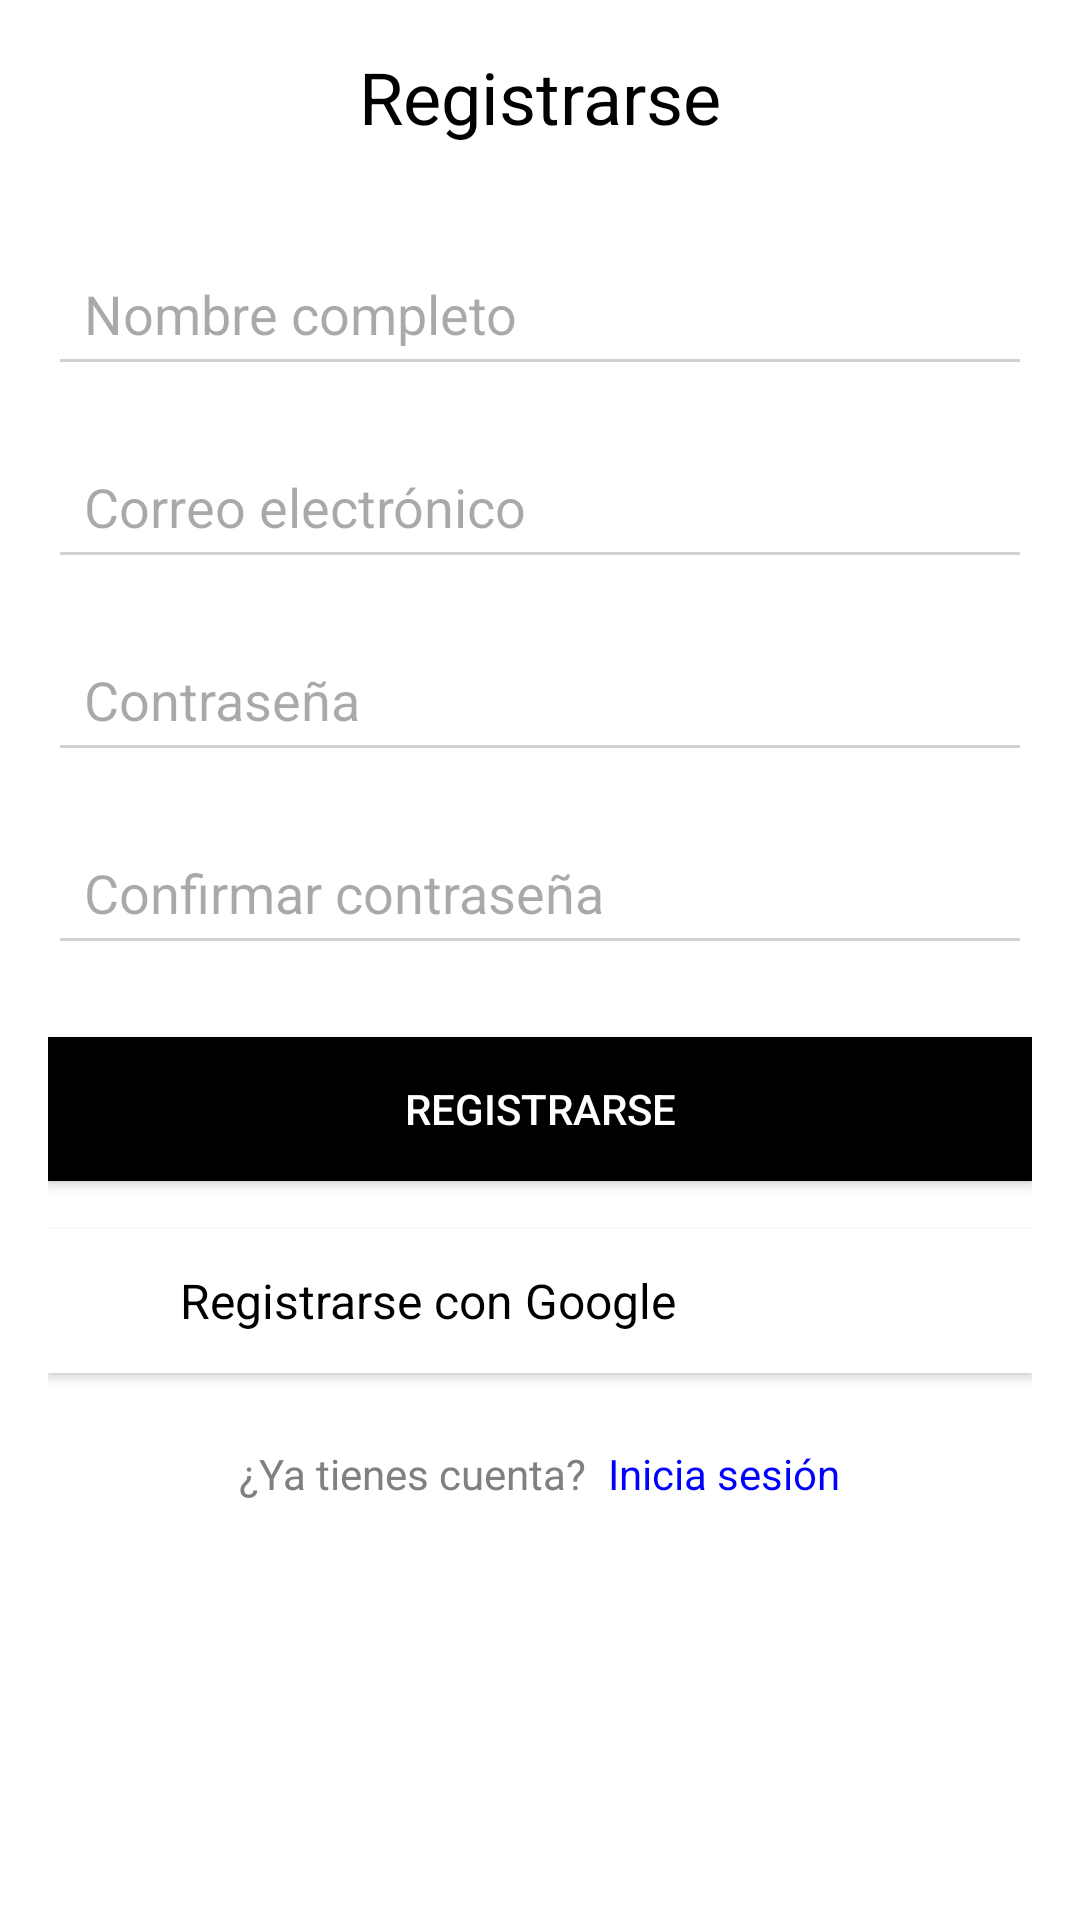

Reconstruct the res/layout file that produces this screen, plus the resources it refers to.
<!-- AndroidManifest.xml: application theme Theme.AhorroZen_Grupo01 -->
<!-- res/layout/activity_registrarse.xml -->
<?xml version="1.0" encoding="utf-8"?>
<ScrollView
    xmlns:android="http://schemas.android.com/apk/res/android"
    android:layout_width="match_parent"
    android:layout_height="match_parent"
    android:background="#FFFFFF"
    android:id="@+id/registro">

    <LinearLayout
        android:layout_width="match_parent"
        android:layout_height="wrap_content"
        android:orientation="vertical"
        android:padding="16dp"
        android:gravity="center">

        
        <TextView
            android:layout_width="wrap_content"
            android:layout_height="wrap_content"
            android:text="Registrarse"
            android:textSize="24sp"
            android:textColor="#000000"
            android:layout_gravity="center"
            android:paddingBottom="32dp"/>

        
        <EditText
            android:id="@+id/et_name"
            android:layout_width="match_parent"
            android:layout_height="wrap_content"
            android:hint="Nombre completo"
            android:inputType="textPersonName"
            android:padding="12dp"
            android:backgroundTint="#D1D1D1"
            android:layout_marginBottom="16dp"/>

        
        <EditText
            android:id="@+id/et_email"
            android:layout_width="match_parent"
            android:layout_height="wrap_content"
            android:hint="Correo electrónico"
            android:inputType="textEmailAddress"
            android:padding="12dp"
            android:backgroundTint="#D1D1D1"
            android:layout_marginBottom="16dp"/>

        
        <EditText
            android:id="@+id/et_password"
            android:layout_width="match_parent"
            android:layout_height="wrap_content"
            android:hint="Contraseña"
            android:inputType="textPassword"
            android:padding="12dp"
            android:backgroundTint="#D1D1D1"
            android:layout_marginBottom="16dp"/>

        
        <EditText
            android:id="@+id/et_confirm_password"
            android:layout_width="match_parent"
            android:layout_height="wrap_content"
            android:hint="Confirmar contraseña"
            android:inputType="textPassword"
            android:padding="12dp"
            android:backgroundTint="#D1D1D1"
            android:layout_marginBottom="24dp"/>

        
        <Button
            android:id="@+id/btn_register"
            android:layout_width="match_parent"
            android:layout_height="wrap_content"
            android:text="Registrarse"
            android:background="#000000"
            android:textColor="#FFFFFF"
            android:layout_marginBottom="16dp"
            android:onClick="Registrarse"/>

        
        <LinearLayout
            android:id="@+id/btn_register_google"
            android:layout_width="match_parent"
            android:layout_height="wrap_content"
            android:orientation="horizontal"
            android:gravity="center_vertical"
            android:background="#FFFFFF"
            android:elevation="2dp"
            android:padding="12dp"
            android:layout_marginBottom="24dp">

            
            <ImageView
                android:layout_width="24dp"
                android:layout_height="24dp"
                android:src="@drawable/cromo"
                android:layout_marginEnd="8dp"/>

            
            <TextView
                android:layout_width="wrap_content"
                android:layout_height="wrap_content"
                android:text="Registrarse con Google"
                android:textColor="#000000"
                android:textSize="16sp"/>
        </LinearLayout>

        
        <LinearLayout
            android:layout_width="wrap_content"
            android:layout_height="wrap_content"
            android:orientation="horizontal"
            android:gravity="center">

            <TextView
                android:layout_width="wrap_content"
                android:layout_height="wrap_content"
                android:text="¿Ya tienes cuenta?"
                android:textSize="14sp"
                android:textColor="#808080"/>

            <TextView
                android:id="@+id/tv_login"
                android:layout_width="wrap_content"
                android:layout_height="wrap_content"
                android:text=" Inicia sesión"
                android:textSize="14sp"
                android:textColor="#0000FF"
                android:paddingStart="4dp"
                android:onClick="login"/>
        </LinearLayout>

    </LinearLayout>
</ScrollView>
<!-- resources referenced by this layout -->
<resources>
  <style name="Theme.AhorroZen_Grupo01" parent="Base.Theme.AhorroZen_Grupo01" />
  <style name="Base.Theme.AhorroZen_Grupo01" parent="Theme.Material3.DayNight.NoActionBar">
          
          
      </style>
</resources>
